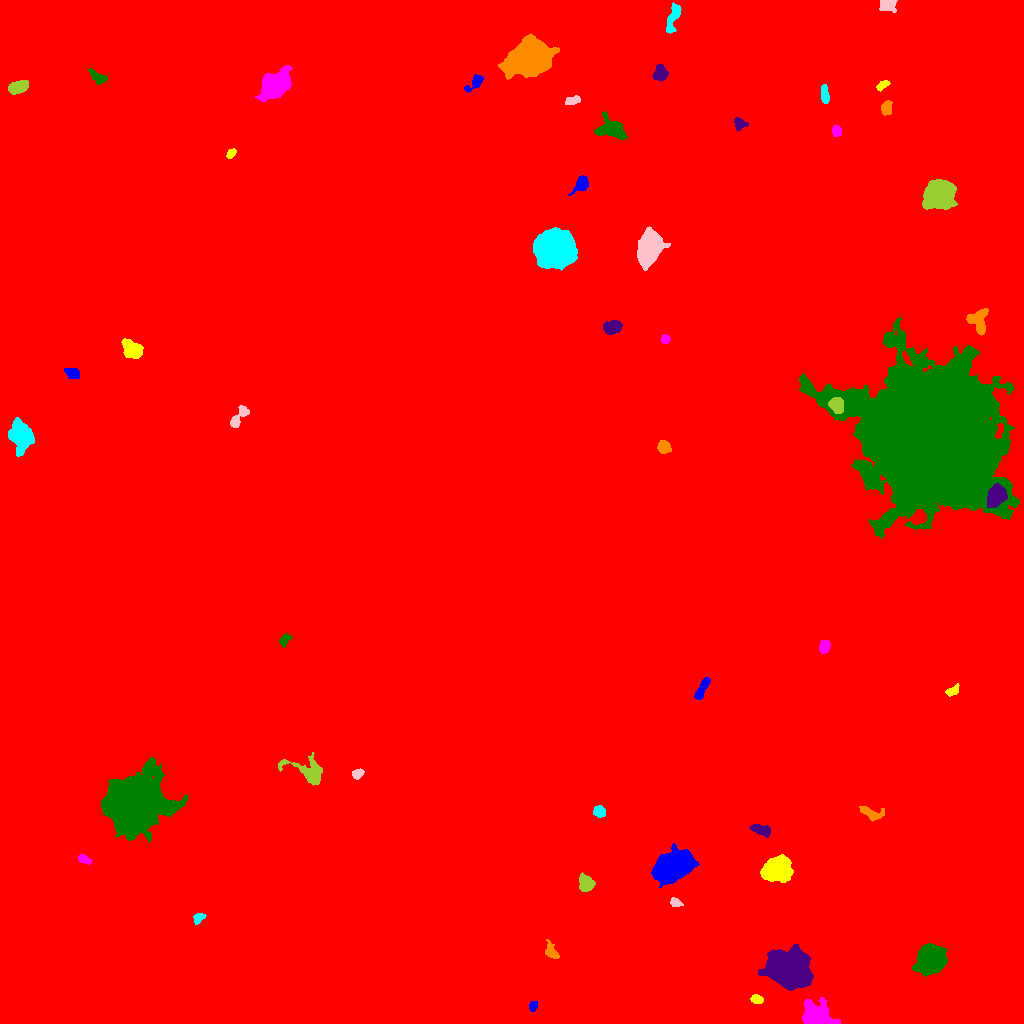

The table this chart was drawn from, first rows:
ID, X, Y, A, B, theta, total_flux, mu_max, mu_median, mu_mean, R_fwhm, R_e, R10, R90, x_start, x_end, y_start, y_end, area, greylevel
0, 519.1, 528.5, 312.2, 307.9, 0.6529, 2423845, 18.0, 2.0, 2.925, 95.84, 235.5, 88.16, 389.8, 0, 1023, 0, 1023, 828704, 2.925
1, 533, 17.65, 2.505, 1.68, 1.243, 231.0, 6.0, 2.0, 2.783, 3.478, 2.585, 0.9772, 4.146, 529, 537, 12, 22, 83, 11.78
2, 756.7, 24.28, 2.976, 2.001, -0.2792, 328.0, 6.0, 3.0, 3.094, 4.652, 3.192, 1.262, 4.82, 750, 763, 20, 29, 106, 14.09
3, 816.8, 6.716, 7.068, 4.846, -0.5037, 5156, 26.0, 6.0, 8.107, 7.181, 6.457, 2.523, 10.84, 802, 840, 0, 26, 636, 17.11
4, 931, 63.86, 6.237, 5.659, 0.7537, 18830, 73.0, 16.0, 22.77, 8.019, 7.356, 2.932, 12.45, 912, 947, 47, 80, 827, 30.77
5, 789.2, 53.28, 9.91, 7.255, -0.3748, 33678, 64.0, 14.0, 20.42, 11.73, 10.39, 4.184, 17.58, 758, 813, 33, 79, 1649, 28.42
6, 551.3, 71.07, 4.189, 2.669, -1.003, 377.0, 5.0, 2.0, 2.231, 4.687, 3.742, 1.493, 5.944, 545, 559, 65, 84, 169, 11.23
7, 198.3, 105.5, 2.684, 2.001, 0.6092, 284.0, 7.0, 2.0, 2.679, 3.241, 2.821, 1.128, 4.583, 193, 206, 99, 110, 106, 11.68
8, 675.3, 121, 3.055, 2.089, -0.4076, 316.0, 6.0, 3.0, 3.292, 4.334, 3.09, 1.262, 4.886, 670, 683, 117, 126, 96, 11.29
9, 586.3, 139.6, 3.698, 3.372, -1.279, 807.0, 8.0, 3.0, 3.478, 5.67, 4.37, 1.784, 7.001, 579, 595, 132, 151, 232, 12.48
10, 529.7, 155.4, 3.324, 2.014, 0.7454, 280.0, 6.0, 2.0, 2.314, 3.785, 3.038, 1.128, 5.109, 524, 538, 148, 160, 121, 11.31
11, 672.4, 156.6, 9.327, 5.904, 0.4691, 15959, 39.0, 11.0, 13.65, 10.06, 9.271, 3.656, 15.33, 651, 699, 136, 180, 1169, 21.65
12, 777.2, 154.3, 6.433, 5.408, 0.3171, 7730, 28.0, 10.0, 11.17, 8.885, 7.485, 3.038, 11.97, 760, 793, 141, 169, 692, 19.17
13, 83.93, 164.4, 3.45, 1.884, -0.4798, 365.0, 6.0, 3.0, 3.51, 4.754, 3.241, 1.382, 4.983, 78, 91, 159, 169, 104, 12.51
14, 135.7, 219.4, 11.26, 10.14, 0.3483, 100141, 176.0, 10.0, 27.09, 10.54, 11.66, 4.37, 23.03, 101, 188, 181, 266, 3697, 35.09
15, 760.4, 193.9, 5.435, 2.508, -0.2642, 766.0, 8.0, 4.0, 3.969, 6.155, 4.687, 1.784, 7.024, 749, 770, 186, 199, 193, 12.97
16, 871, 209.9, 6.269, 2.717, -0.3084, 345.0, 4.0, 1.0, 1.59, 5.642, 4.26, 1.693, 6.956, 859, 884, 202, 217, 217, 10.59
17, 600, 211.6, 2.867, 2.562, -0.9376, 242.0, 4.0, 2.0, 1.82, 4.687, 3.338, 1.382, 5.441, 593, 605, 206, 218, 133, 10.82
18, 357.5, 249.5, 2.799, 2.2, 0.5883, 292.0, 5.0, 3.0, 2.781, 4.334, 3.192, 1.262, 4.853, 352, 364, 244, 255, 105, 13.78
19, 309.6, 250.9, 10.56, 5.556, -0.4243, 2136, 13.0, 3.0, 4.23, 5.557, 6.408, 2.326, 11.04, 278, 322, 238, 271, 505, 12.23
20, 506.5, 515.7, 105.4, 76.5, -1.349, 6186340, 203.0, 27.0, 35.4, 59.99, 106.5, 38.3, 190, 278, 739, 229, 807, 174771, 42.4
21, 702.2, 334.9, 6.81, 2.08, 1.087, 668.0, 6.0, 4.0, 3.408, 6.887, 4.82, 2.034, 6.979, 694, 710, 324, 346, 196, 12.41
22, 952.9, 332.6, 3.187, 1.864, 0.5067, 255.0, 5.0, 2.0, 2.237, 3.868, 2.985, 1.262, 4.787, 945, 959, 327, 340, 114, 11.24
23, 824.5, 377.1, 3.193, 2.309, 1.294, 451.0, 7.0, 3.0, 3.341, 4.406, 3.523, 1.382, 5.412, 819, 830, 370, 383, 135, 12.34
24, 284.7, 383.9, 3.323, 2.097, 0.9289, 336.0, 7.0, 3.0, 3.027, 3.523, 3.241, 1.262, 5.14, 279, 292, 376, 390, 111, 14.03
25, 996.4, 527.6, 4.909, 3.731, 0.8331, 2651, 22.0, 6.0, 7.069, 5.323, 5.293, 2.034, 8.704, 987, 1007, 516, 540, 375, 29.07
26, 664.4, 576.6, 3.221, 2.672, -0.8662, 757.0, 12.0, 5.0, 4.761, 4.583, 3.742, 1.382, 5.809, 657, 671, 570, 583, 159, 39.76
27, 21.13, 586.5, 7.34, 4.932, -1.411, 5026, 20.0, 7.0, 8.054, 8.292, 7.378, 2.877, 11.79, 8, 34, 567, 606, 624, 16.05
28, 239.7, 607.5, 7.236, 2.706, 0.9693, 692.0, 7.0, 3.0, 3.234, 5.47, 4.652, 1.784, 7.203, 230, 249, 596, 618, 214, 11.23
29, 836.5, 617.9, 3.811, 3.187, -1.052, 1200, 12.0, 5.0, 5.634, 5.67, 4.442, 1.784, 7.001, 828, 843, 610, 626, 213, 26.63
30, 710, 637.1, 4.493, 3.378, 0.1427, 3387, 26.0, 10.0, 11.14, 6.232, 5.046, 2.034, 7.959, 699, 721, 629, 645, 304, 27.14
31, 72.54, 650.4, 3.771, 2.312, -0.4561, 472.0, 8.0, 3.0, 3.189, 3.989, 3.656, 1.493, 5.917, 64, 79, 645, 655, 148, 12.19
32, 132, 674.5, 5.149, 3.828, -0.587, 948.0, 7.0, 3.0, 2.899, 6.257, 5.528, 2.185, 8.63, 121, 143, 665, 685, 327, 11.9
33, 665.2, 684, 2.196, 2.095, 1.138, 348.0, 9.0, 4.0, 4.405, 3.478, 2.764, 1.128, 4.26, 661, 670, 680, 689, 79, 18.41
34, 930.2, 590.5, 28.08, 26.71, -0.8736, 765575, 248.0, 13.0, 34.75, 20.62, 29.61, 10.08, 58.81, 799, 1019, 485, 706, 22032, 41.75
35, 612.1, 696.4, 4.272, 2.807, 0.1879, 1124, 10.0, 5.0, 4.908, 6.257, 4.514, 1.871, 6.956, 603, 622, 689, 703, 229, 47.91
36, 979.3, 702.8, 7.3, 4.328, 1.51, 679.0, 6.0, 2.0, 2.003, 6.024, 5.412, 2.034, 8.74, 966, 988, 688, 715, 339, 12
37, 554.3, 774.9, 8.629, 7.855, 0.5218, 47947, 82.0, 26.0, 32.37, 13.05, 10.52, 4.478, 16.9, 533, 577, 753, 796, 1481, 63.37
38, 649.9, 775.8, 7.953, 4.959, 1.227, 8573, 28.0, 9.0, 10.62, 9.474, 7.899, 3.192, 12.7, 637, 670, 753, 797, 807, 19.62
39, 938.7, 829.3, 6.579, 5.568, 0.5135, 19152, 71.0, 16.0, 21.86, 8.292, 7.527, 2.985, 12.57, 922, 957, 814, 844, 876, 29.86
40, 703.8, 825.7, 4.447, 1.7, -0.4673, 264.0, 4.0, 2.0, 2.062, 5.109, 3.523, 1.382, 5.352, 695, 711, 821, 831, 128, 11.06
41, 581.5, 839.5, 4.575, 2.939, 0.8937, 978.0, 12.0, 5.0, 4.866, 4.918, 4.297, 1.693, 6.794, 568, 588, 828, 848, 201, 13.87
42, 230.9, 869.9, 2.661, 1.646, 0.7831, 214.0, 6.0, 2.0, 2.61, 3.568, 2.706, 1.128, 4.222, 226, 236, 865, 875, 82, 11.61
43, 836.2, 892.5, 2.7, 2.213, -1.317, 421.0, 8.0, 4.0, 4.127, 4.26, 3.192, 1.262, 4.886, 832, 841, 887, 898, 102, 12.13
44, 611.8, 894.2, 7.352, 4.718, -0.3557, 1880, 11.0, 4.0, 4.105, 6.077, 6.18, 2.326, 10.14, 594, 627, 884, 912, 458, 13.1
45, 739.6, 899.2, 3.227, 2.923, -0.5948, 431.0, 6.0, 3.0, 3.265, 5.109, 3.656, 1.493, 5.726, 734, 748, 892, 906, 132, 11.27
46, 886.3, 915.6, 3.106, 2.375, 1.288, 371.0, 6.0, 2.0, 2.559, 4.406, 3.432, 1.382, 5.47, 881, 892, 908, 923, 145, 11.56
47, 824.6, 928.2, 4.753, 1.852, -1.433, 331.0, 5.0, 2.0, 2.283, 4.514, 3.742, 1.382, 5.726, 821, 829, 920, 939, 145, 11.28
48, 572.6, 923.2, 3.936, 1.847, 0.2286, 421.0, 6.0, 3.0, 3.508, 4.951, 3.385, 1.493, 5.323, 565, 580, 919, 928, 120, 11.51
49, 17.99, 936.2, 5.063, 2.608, 0.3081, 815.0, 7.0, 3.0, 3.424, 6.129, 4.687, 1.871, 7.203, 8, 28, 929, 943, 238, 12.42
50, 148.7, 921.7, 5.843, 2.796, 1.074, 1446, 12.0, 5.0, 5.316, 6.103, 5.078, 1.954, 7.939, 141, 160, 909, 932, 272, 14.32
51, 475.1, 940.7, 5.556, 2.301, 0.7524, 392.0, 6.0, 2.0, 2.32, 4.72, 3.909, 1.493, 6.129, 464, 483, 931, 949, 169, 11.32
52, 882, 938, 3.524, 1.673, 0.6112, 303.0, 8.0, 3.0, 3.061, 3.192, 2.985, 0.9772, 4.754, 876, 890, 932, 943, 99, 12.06
53, 275.2, 938.7, 7.345, 5.25, 0.6626, 9643, 35.0, 9.0, 12.32, 8.612, 7.569, 3.038, 12.54, 255, 292, 922, 958, 783, 20.32
54, 97.92, 946.3, 4.95, 2.478, -0.5685, 478.0, 6.0, 3.0, 2.862, 5.352, 4.184, 1.596, 6.531, 88, 107, 939, 955, 167, 10.86
55, 659.9, 949.5, 3.784, 3.246, 1.323, 842.0, 9.0, 4.0, 4.231, 4.951, 4.37, 1.693, 6.91, 652, 668, 942, 959, 199, 12.23
56, 529, 964.7, 9.301, 7.125, 0.3673, 33662, 72.0, 13.0, 20.95, 10.75, 9.869, 3.949, 16.94, 498, 559, 944, 990, 1607, 28.95
57, 673.3, 1007, 8.102, 2.601, 1.271, 965.0, 8.0, 4.0, 3.697, 6.676, 5.171, 2.034, 7.818, 666, 681, 990, 1021, 261, 11.7
58, 886.5, 1019, 4.167, 2.995, -0.1157, 482.0, 6.0, 2.0, 2.537, 5.232, 4.068, 1.596, 6.482, 879, 897, 1011, 1023, 190, 11.54
